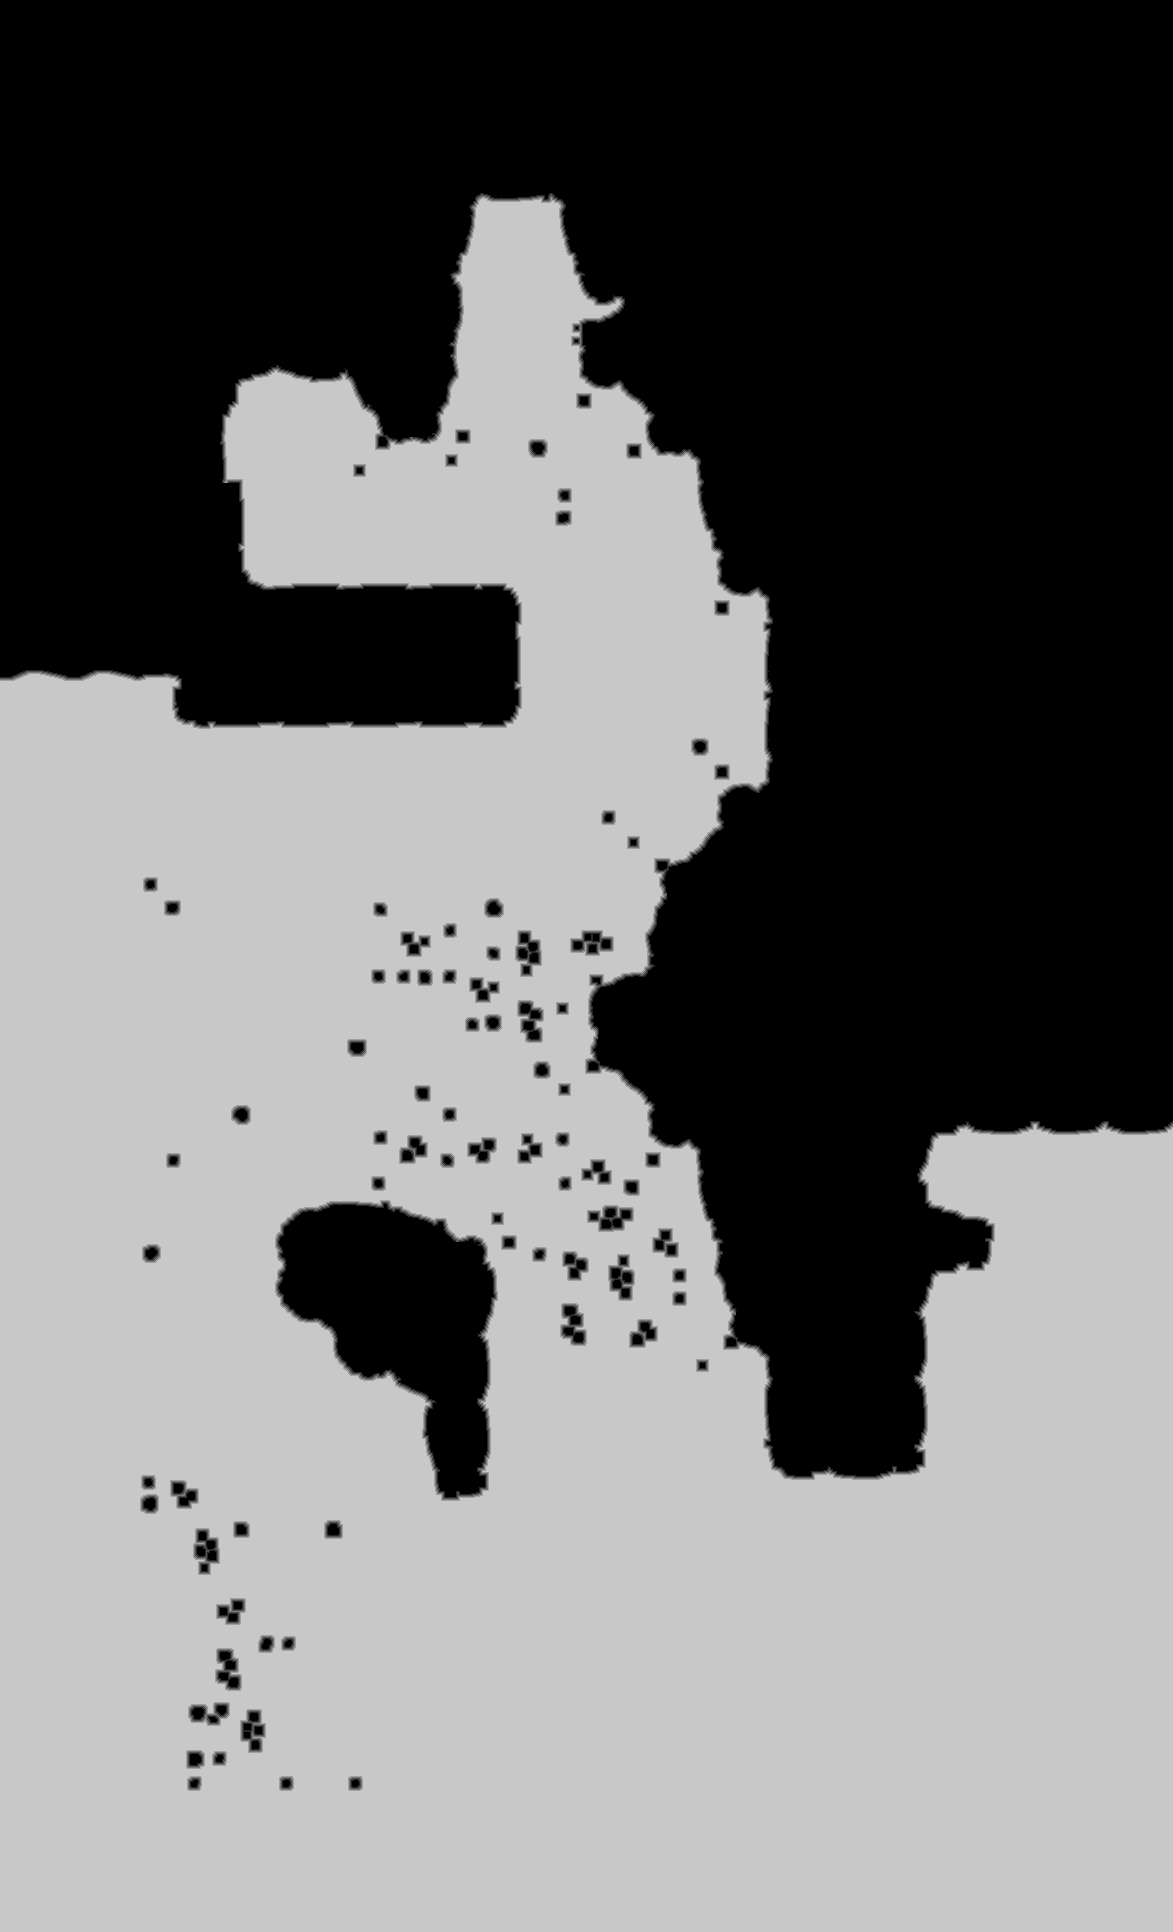

Values plotted in this chart, from the file beside it:
source	tdt_hull ranged
truth	truth_42173a03bf0.tsv
width	1173
height	1932
nibble	0	1005606
nibble	1	11571
nibble	2	12195
nibble	3	12498
nibble	4	12798
nibble	5	1211568
